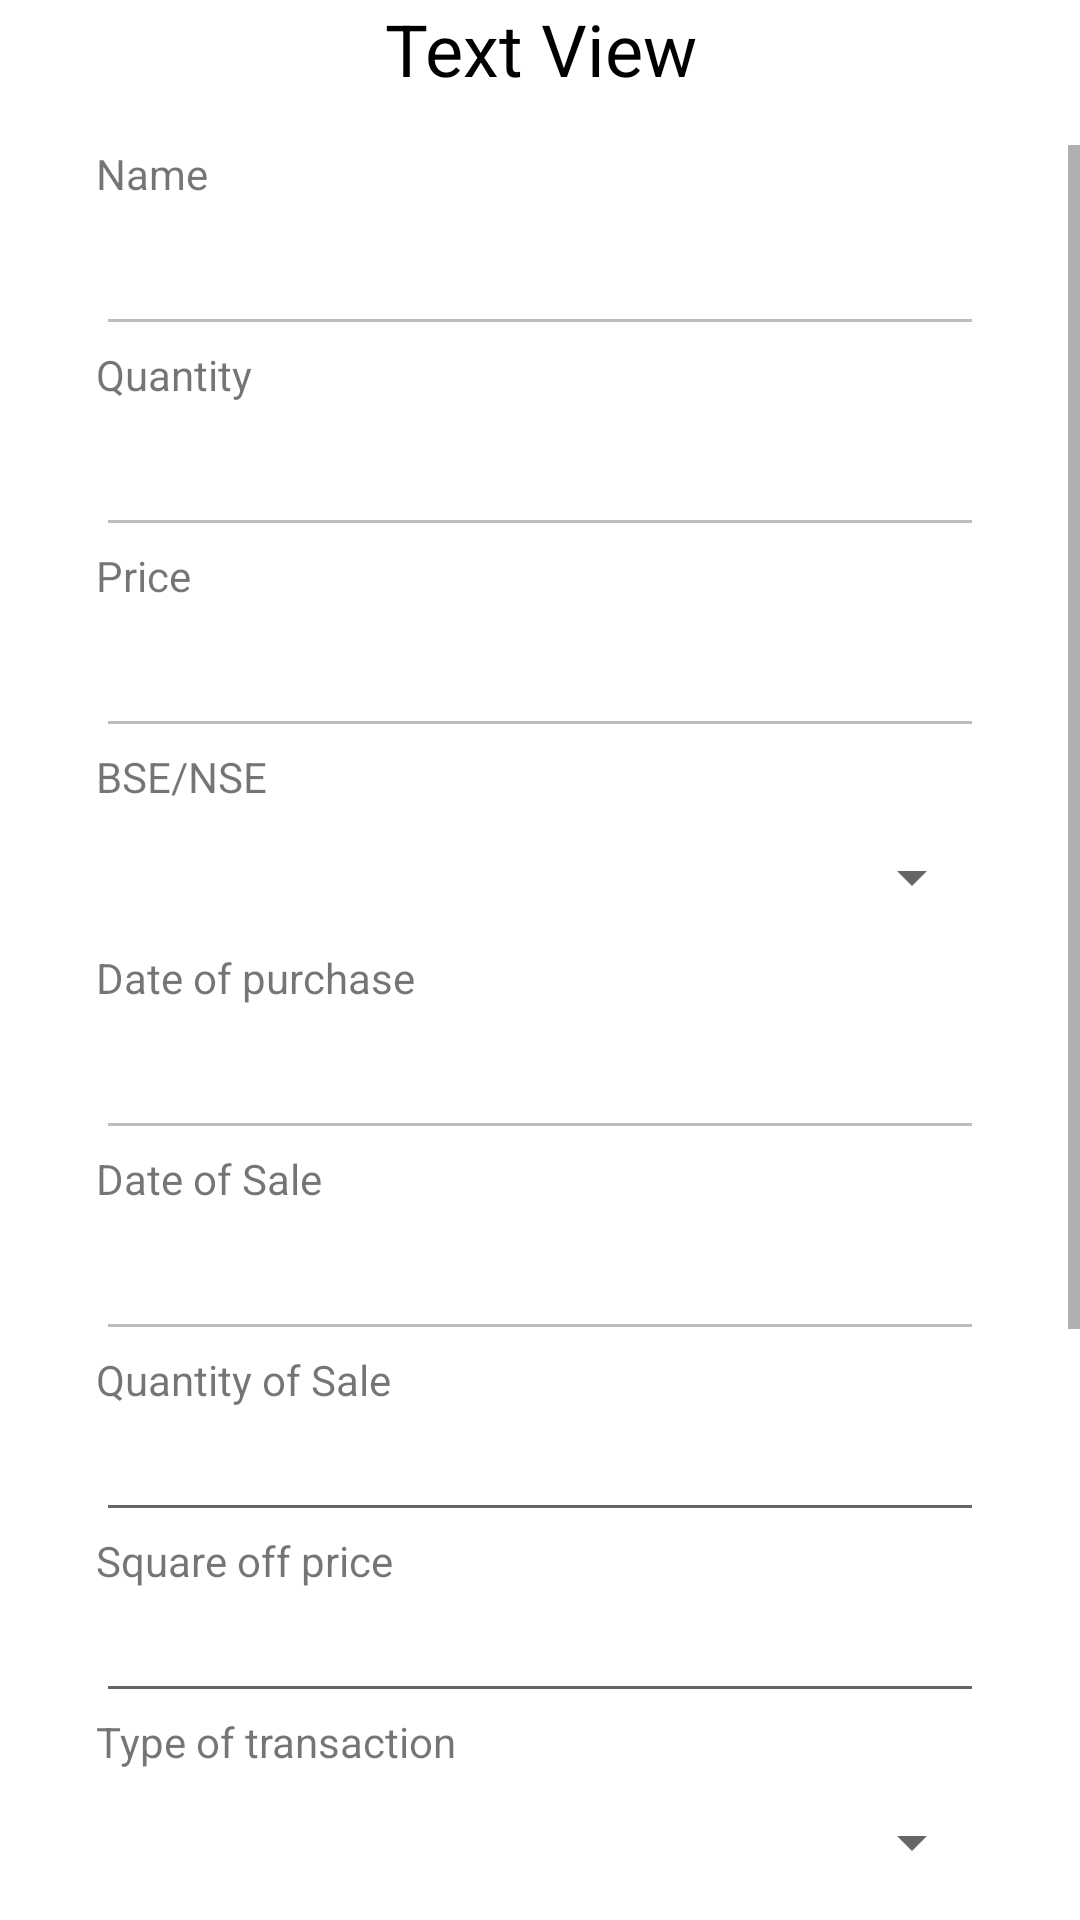

Here is an Android app screen rendered from its layout file. Give the layout XML and the strings, colors and styles it references.
<!-- AndroidManifest.xml: application theme Theme.SharesTransactions -->
<!-- res/layout/activity_stock_market_trxn.xml -->
<?xml version="1.0" encoding="utf-8"?>
<androidx.coordinatorlayout.widget.CoordinatorLayout xmlns:android="http://schemas.android.com/apk/res/android"
    xmlns:app="http://schemas.android.com/apk/res-auto"
    xmlns:tools="http://schemas.android.com/tools"
    android:layout_width="match_parent"
    android:layout_height="match_parent">

    <LinearLayout
        android:layout_width="match_parent"
        android:layout_height="match_parent"
        android:orientation="vertical"
        android:visibility="visible"
        tools:context=".transactions.stockMarketTrxn">

        <TextView
            android:id="@+id/textView2"
            android:layout_width="match_parent"
            android:layout_height="wrap_content"
            android:text="Text View"
            android:textAlignment="center"
            android:textColor="@color/black"
            android:textSize="24sp" />

        <ScrollView
            android:layout_width="match_parent"
            android:layout_height="wrap_content"
            android:layout_marginTop="16dp"
            android:visibility="visible">

            <LinearLayout
                android:layout_width="match_parent"
                android:layout_height="wrap_content"
                android:layout_marginLeft="32dp"
                android:layout_marginRight="32dp"
                android:orientation="vertical">

                <TextView
                    android:id="@+id/textView4"
                    android:layout_width="match_parent"
                    android:layout_height="wrap_content"
                    android:text="Name" />

                <EditText
                    android:id="@+id/editTextTextPersonName"
                    android:layout_width="match_parent"
                    android:layout_height="wrap_content"
                    android:ems="10"
                    android:enabled="false"
                    android:inputType="textPersonName"
                    android:minHeight="48dp"
                    tools:ignore="SpeakableTextPresentCheck" />

                <TextView
                    android:id="@+id/textView6"
                    android:layout_width="match_parent"
                    android:layout_height="wrap_content"
                    android:text="Quantity" />

                <EditText
                    android:id="@+id/editTextTextPersonName3"
                    android:layout_width="match_parent"
                    android:layout_height="wrap_content"
                    android:ems="10"
                    android:enabled="false"
                    android:inputType="textPersonName"
                    android:minHeight="48dp"
                    tools:ignore="SpeakableTextPresentCheck" />

                <TextView
                    android:id="@+id/textView7"
                    android:layout_width="match_parent"
                    android:layout_height="wrap_content"
                    android:text="Price" />

                <EditText
                    android:id="@+id/editTextTextPersonName4"
                    android:layout_width="match_parent"
                    android:layout_height="wrap_content"
                    android:ems="10"
                    android:enabled="false"
                    android:inputType="textPersonName"
                    android:minHeight="48dp"
                    tools:ignore="SpeakableTextPresentCheck" />

                <TextView
                    android:id="@+id/textView8"
                    android:layout_width="match_parent"
                    android:layout_height="wrap_content"
                    android:text="BSE/NSE" />

                <Spinner
                    android:id="@+id/spinner"
                    android:layout_width="match_parent"
                    android:layout_height="wrap_content"
                    android:minHeight="48dp"
                    tools:ignore="SpeakableTextPresentCheck" />

                <TextView
                    android:id="@+id/textView5"
                    android:layout_width="match_parent"
                    android:layout_height="wrap_content"
                    android:text="Date of purchase" />

                <EditText
                    android:id="@+id/editTextTextPersonName2"
                    android:layout_width="match_parent"
                    android:layout_height="wrap_content"
                    android:ems="10"
                    android:enabled="false"
                    android:focusable="false"
                    android:focusableInTouchMode="false"
                    android:inputType="date"
                    android:minHeight="48dp"
                    tools:ignore="SpeakableTextPresentCheck" />

                <TextView
                    android:id="@+id/textView9"
                    android:layout_width="match_parent"
                    android:layout_height="wrap_content"
                    android:text="Date of Sale" />

                <EditText
                    android:id="@+id/editTextTextPersonName5"
                    android:layout_width="match_parent"
                    android:layout_height="wrap_content"
                    android:ems="10"
                    android:enabled="false"
                    android:inputType="textPersonName"
                    android:minHeight="48dp"
                    tools:ignore="SpeakableTextPresentCheck" />

                <TextView
                    android:id="@+id/textView76"
                    android:layout_width="match_parent"
                    android:layout_height="wrap_content"
                    android:text="Quantity of Sale" />

                <EditText
                    android:id="@+id/editTextTextPersonName55"
                    android:layout_width="match_parent"
                    android:layout_height="wrap_content"
                    android:ems="10"
                    android:inputType="textPersonName" />

                <TextView
                    android:id="@+id/textView64"
                    android:layout_width="match_parent"
                    android:layout_height="wrap_content"
                    android:text="Square off price" />

                <EditText
                    android:id="@+id/editTextTextPersonName6"
                    android:layout_width="match_parent"
                    android:layout_height="wrap_content"
                    android:ems="10"
                    android:inputType="textPersonName" />

                <TextView
                    android:id="@+id/textView10"
                    android:layout_width="match_parent"
                    android:layout_height="wrap_content"
                    android:text="Type of transaction" />

                <Spinner
                    android:id="@+id/spinner6"
                    android:layout_width="match_parent"
                    android:layout_height="wrap_content"
                    android:minHeight="48dp" />

                <TextView
                    android:id="@+id/textView11"
                    android:layout_width="match_parent"
                    android:layout_height="wrap_content"
                    android:text="SIP Number" />

                <EditText
                    android:id="@+id/editTextTextPersonName7"
                    android:layout_width="match_parent"
                    android:layout_height="wrap_content"
                    android:ems="10"
                    android:enabled="false"
                    android:inputType="textPersonName"
                    android:minHeight="48dp"
                    tools:ignore="SpeakableTextPresentCheck" />

                <TextView
                    android:id="@+id/textView27"
                    android:layout_width="match_parent"
                    android:layout_height="wrap_content"
                    android:text="Total Investment" />

                <LinearLayout
                    android:layout_width="match_parent"
                    android:layout_height="match_parent"
                    android:orientation="horizontal">

                    <EditText
                        android:id="@+id/editTextTextPersonName18"
                        android:layout_width="match_parent"
                        android:layout_height="wrap_content"
                        android:layout_weight="1"
                        android:ems="10"
                        android:enabled="false"
                        android:inputType="textPersonName"
                        android:visibility="visible" />

                    <Button
                        android:id="@+id/button6"
                        android:layout_width="wrap_content"
                        android:layout_height="wrap_content"
                        android:text="calculate" />
                </LinearLayout>

                <TextView
                    android:id="@+id/textView12"
                    android:layout_width="match_parent"
                    android:layout_height="wrap_content"
                    android:text="Remarks" />

                <EditText
                    android:id="@+id/editTextTextPersonName8"
                    android:layout_width="match_parent"
                    android:layout_height="wrap_content"
                    android:ems="10"
                    android:enabled="false"
                    android:inputType="textPersonName"
                    android:minHeight="48dp"
                    tools:ignore="SpeakableTextPresentCheck" />

                <Button
                    android:id="@+id/button2"
                    android:layout_width="match_parent"
                    android:layout_height="wrap_content"
                    android:text="Update" />

                <Button
                    android:id="@+id/button15"
                    android:layout_width="match_parent"
                    android:layout_height="wrap_content"
                    android:text="copy as new entry" />

            </LinearLayout>
        </ScrollView>

    </LinearLayout>

    <ProgressBar
        android:id="@+id/progressBar2"
        style="?android:attr/progressBarStyle"
        android:layout_width="match_parent"
        android:layout_height="match_parent"
        android:visibility="gone" />
</androidx.coordinatorlayout.widget.CoordinatorLayout>
<!-- resources referenced by this layout -->
<resources>
  <style name="Theme.SharesTransactions" parent="Theme.MaterialComponents.DayNight.DarkActionBar">
          
          <item name="colorPrimary">@color/purple_500</item>
          <item name="colorPrimaryVariant">@color/purple_700</item>
          <item name="colorOnPrimary">@color/white</item>
          
          <item name="colorSecondary">@color/teal_200</item>
          <item name="colorSecondaryVariant">@color/teal_700</item>
          <item name="colorOnSecondary">@color/black</item>
          
          <item name="android:statusBarColor" tools:targetApi="l">?attr/colorPrimaryVariant</item>
          
      </style>
  <!-- not gathered from this repository: default colours our renderer supplied (Android Studio template values) -->
  <color name="purple_500">#FF6200EE</color>
  <color name="purple_700">#FF3700B3</color>
  <color name="teal_200">#FF03DAC5</color>
  <color name="teal_700">#FF018786</color>
  <color name="black">#FF000000</color>
  <color name="white">#FFFFFFFF</color>
</resources>
